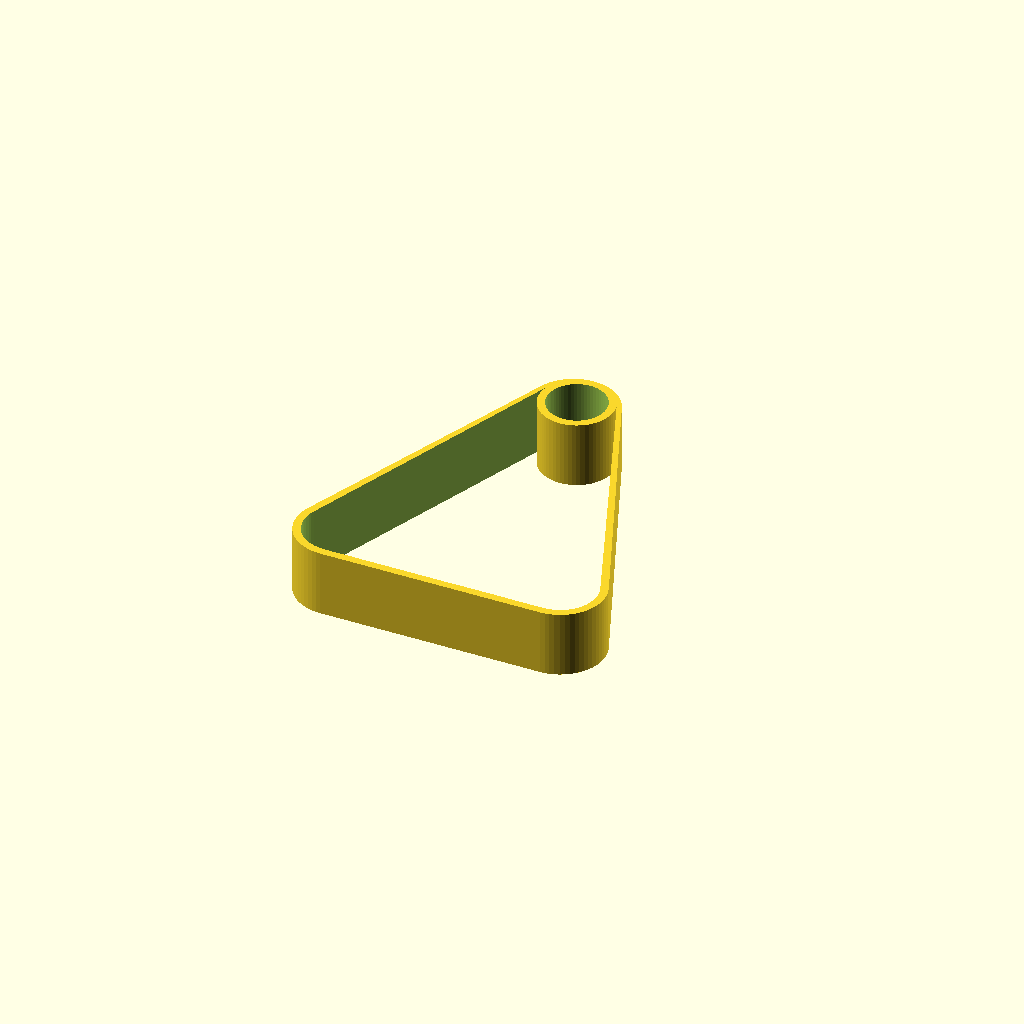
Cell 1: rendered with the file's own defaults.
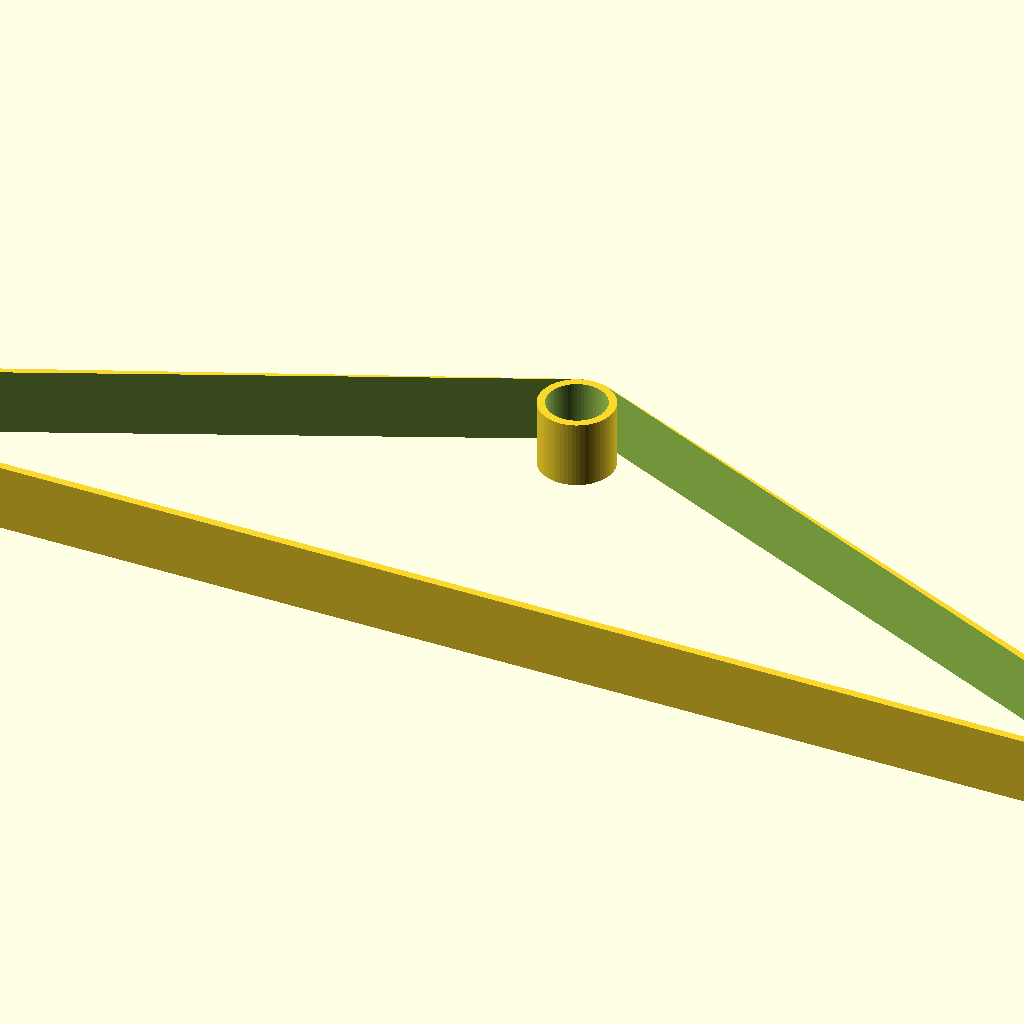
Cell 2 — width set to 300, the other parameters unchanged.
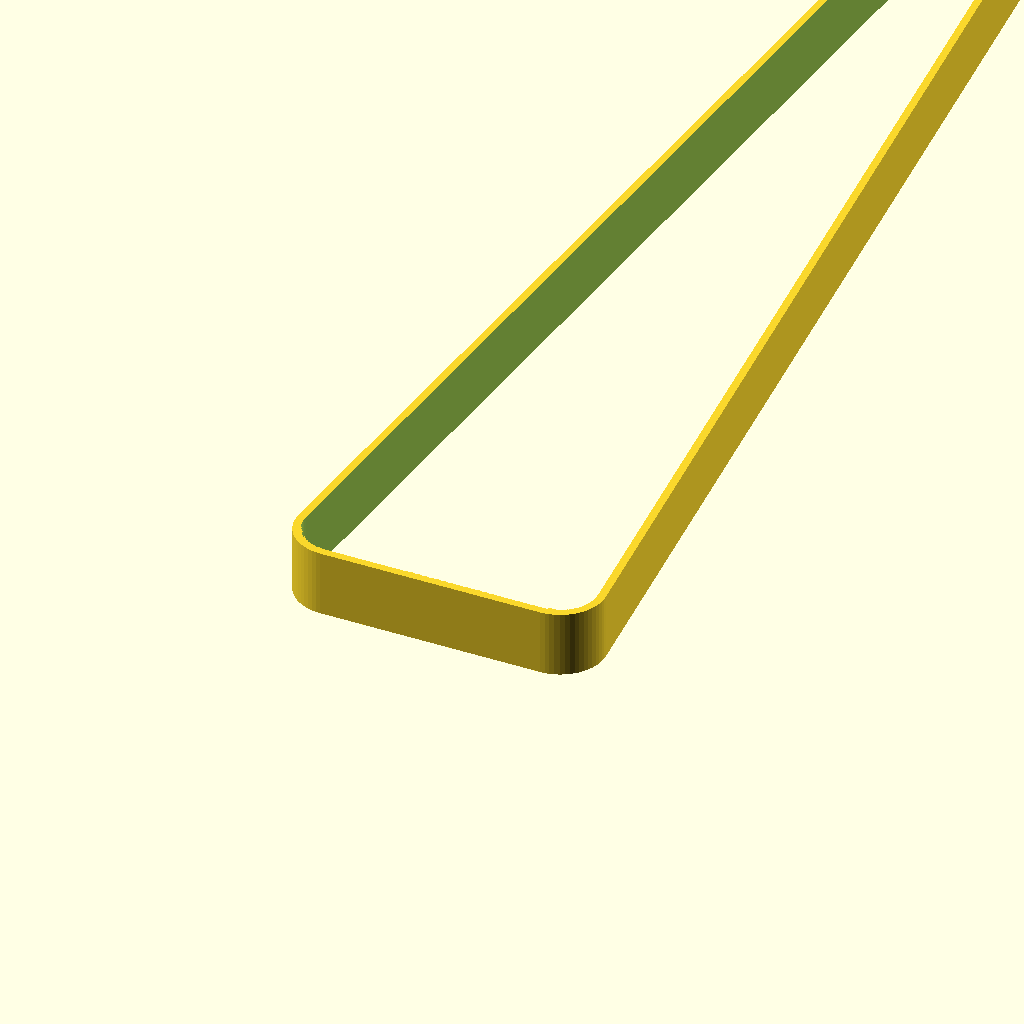
Cell 3: height = 300 (everything else at default).
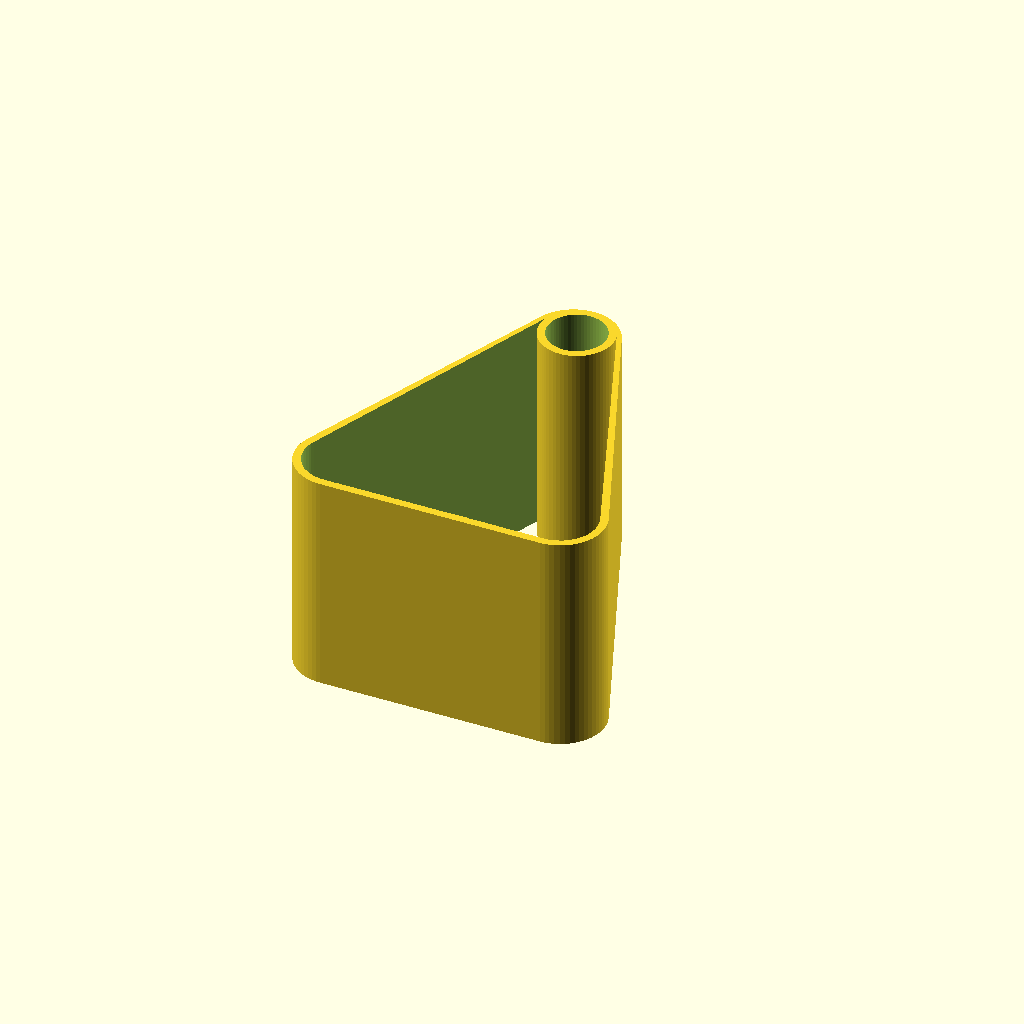
Cell 4: the same model with depth = 50.
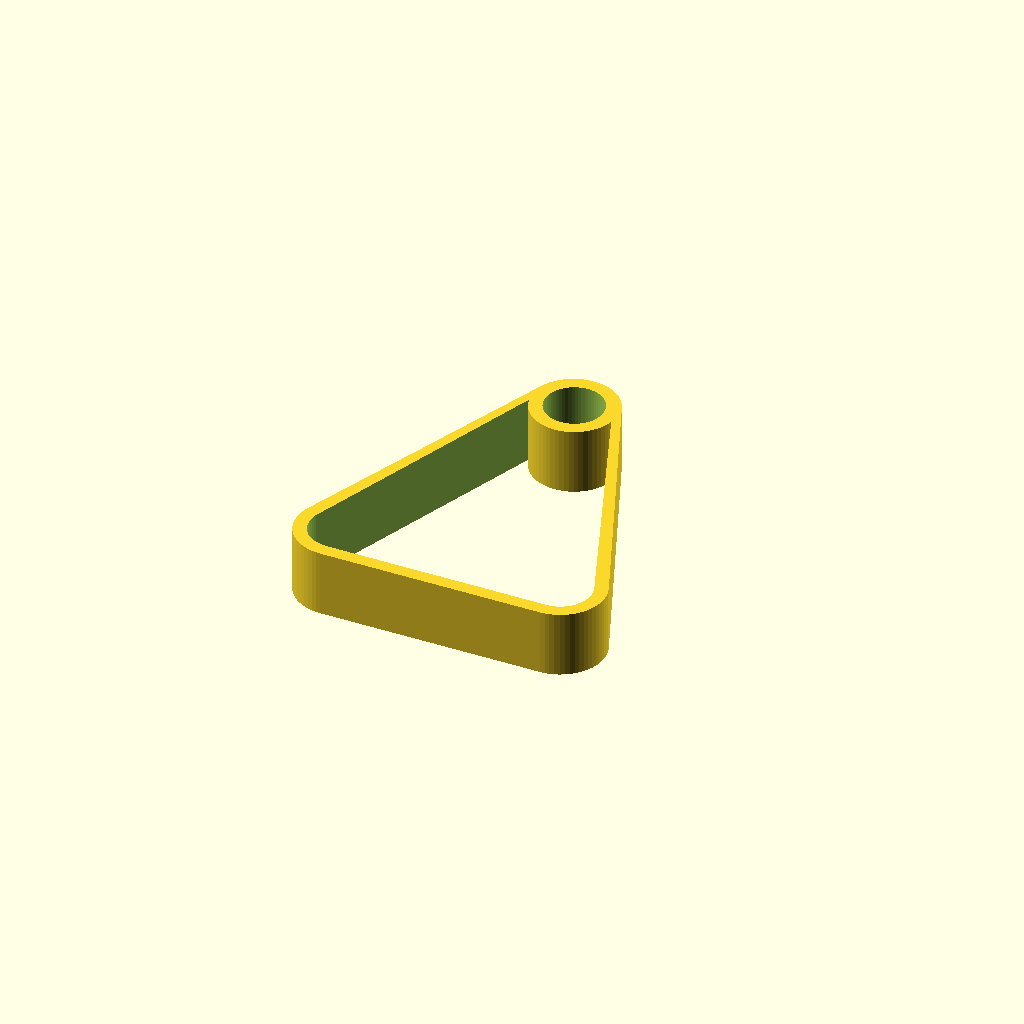
Cell 5: the same model with wall = 3.
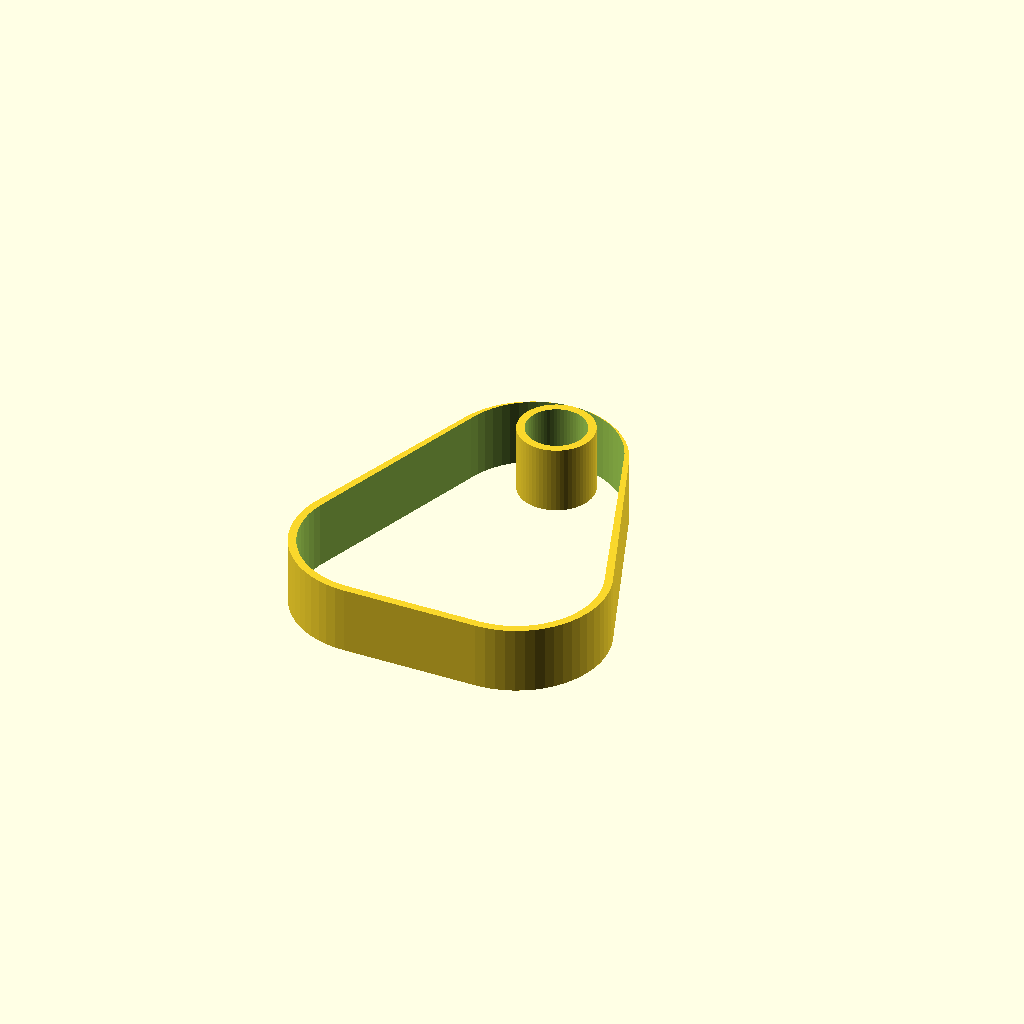
Cell 6: cornerRadius = 20 (everything else at default).
One fixed orthographic camera (rotation 55°, 0°, 25°; colour scheme Cornfield) for every cell.
OpenSCAD source file scadFiles/1029949/2120694.scad:
// Parametric Spool Holder v2

// triangular end pieces that support a dowel

// that holds spools of wire, solder...

// Not really meant for big spools of filament



// preview[view:south, tilt:top]



// the width of the support

width = 70;             //[40:300]



// the height of the support

height = 80;            //[40:300]



//  depth of the support

depth = 15;             //[10:5:50]



// wall thickness of the support

wall = 1.75;            //[.5:.25:3.0]



// radius for rounded corners

cornerRadius = 10;      //[2:1:20]



// radius of dowel

dowelRadius = 6.35;



// extra allowance for dowel

slop = .45;             //[.2:.1:1.5]



/* [Hidden] */

$fn = 60;



insideCornerRadius = cornerRadius-wall;



difference() {

   union() {

      difference() {

         hull() {

            translate([-width/2+cornerRadius, 0, 0])

               cylinder(depth, r=cornerRadius, center=true);

            translate([width/2-cornerRadius, 0, 0])

               cylinder(depth, r=cornerRadius, center=true);

            translate([0, height-2*cornerRadius, 0])

               cylinder(depth, r=cornerRadius, center=true);

         }

         hull() {

            translate([-width/2+insideCornerRadius+wall, 0, 0])

               cylinder(depth, r=insideCornerRadius, center=true);

            translate([width/2-insideCornerRadius-wall, 0, 0])

               cylinder(depth, r=insideCornerRadius, center=true);

            translate([0, height-2*insideCornerRadius-wall, 0])

               cylinder(depth+10, r=insideCornerRadius, center=true);

         }

      }

      translate([0, height-dowelRadius-cornerRadius-wall-slop/2, 0])

         cylinder(depth, r=dowelRadius + slop/2 + wall, center=true);

   }

   translate([0, height-dowelRadius-cornerRadius-wall-slop/2, 0])

      cylinder(depth+10, r=dowelRadius + slop/2, center=true);

}
Parameter table extracted from the source (name, type, default, range or options):
width: number, default 70, range 40 to 300
height: number, default 80, range 40 to 300
depth: number, default 15, range 10 to 50, step 5
wall: number, default 1.75, range 0.5 to 3, step 0.25
cornerRadius: number, default 10, range 2 to 20, step 1
dowelRadius: number, default 6.35
slop: number, default 0.45, range 0.2 to 1.5, step 0.1
